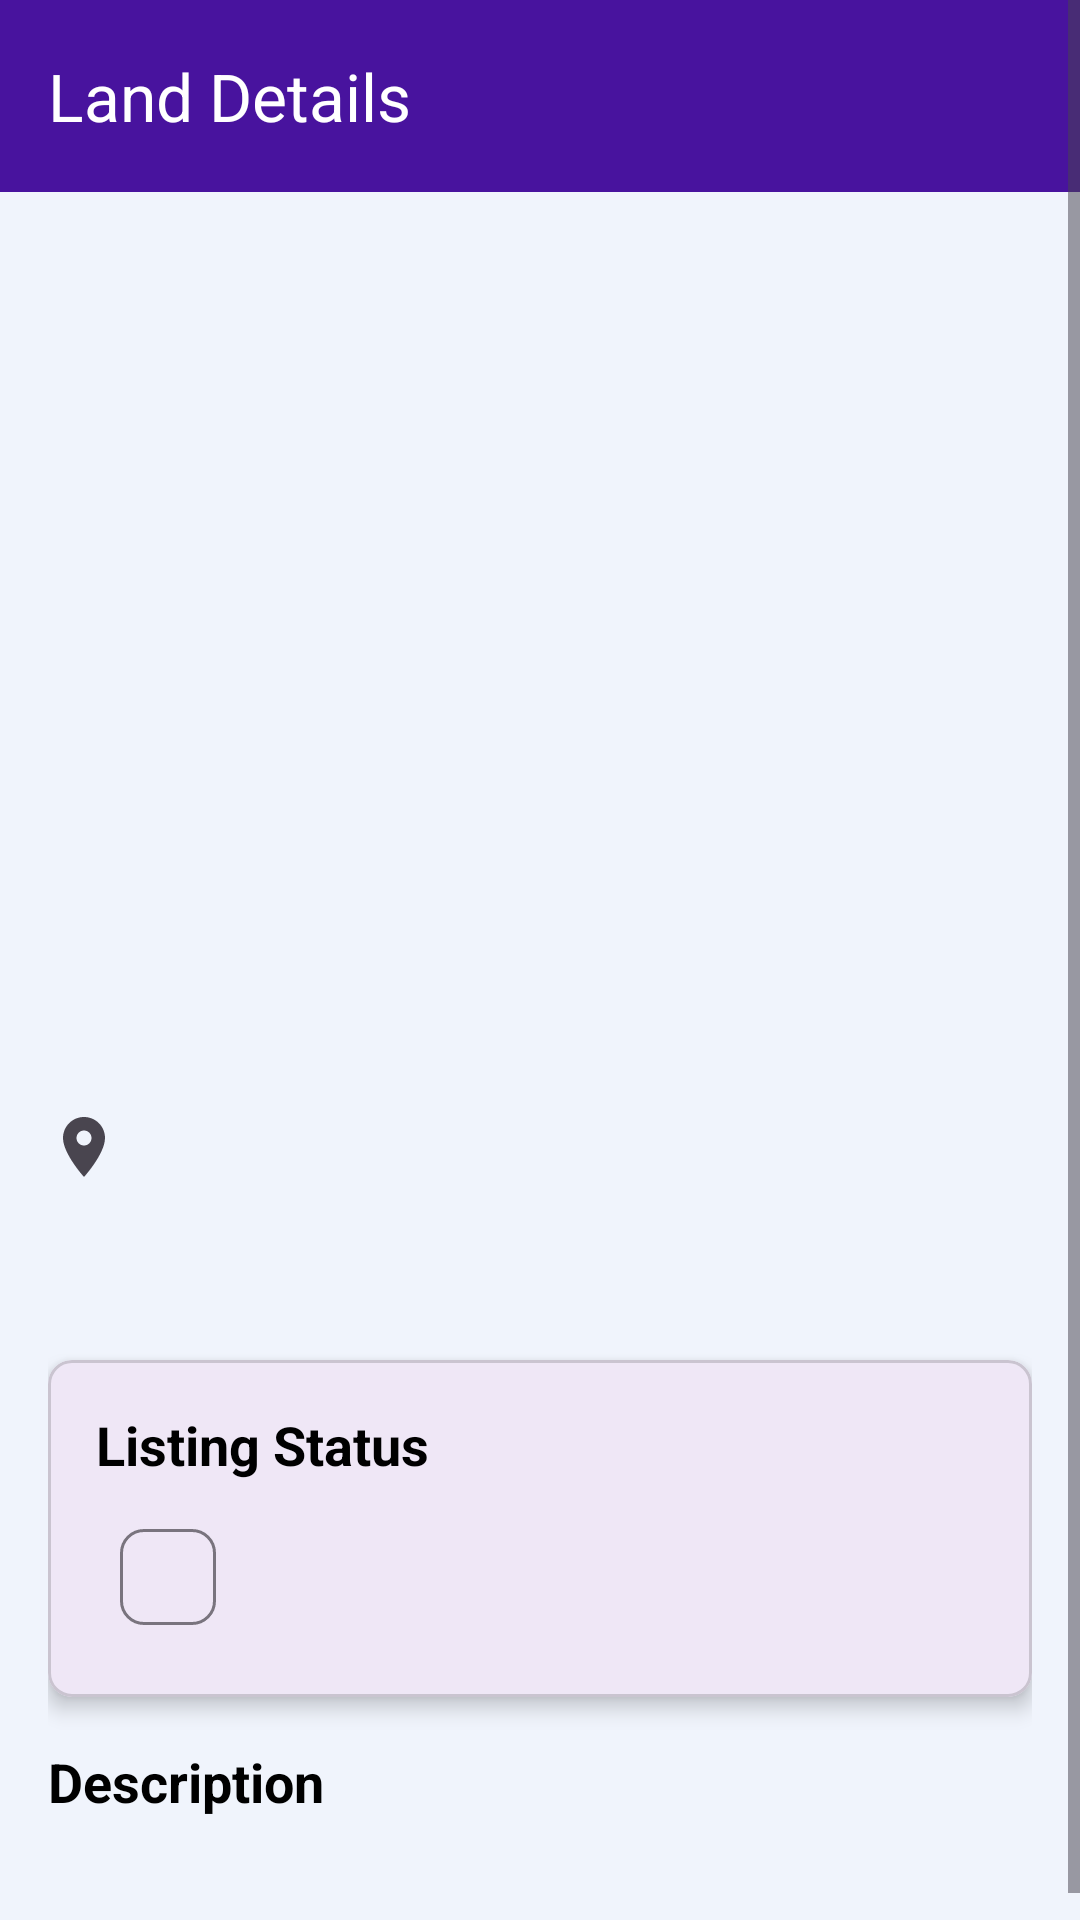

Write the Android layout XML for this screen, with the resource values it uses.
<!-- AndroidManifest.xml: application theme Theme.LandRenting -->
<!-- res/layout/fragment_seller_land_details.xml -->
<?xml version="1.0" encoding="utf-8"?>
<ScrollView xmlns:android="http://schemas.android.com/apk/res/android"
    xmlns:app="http://schemas.android.com/apk/res-auto"
    xmlns:tools="http://schemas.android.com/tools"
    android:layout_width="match_parent"
    android:layout_height="match_parent"
    android:background="@color/whiteEdited">

    <LinearLayout
        android:layout_width="match_parent"
        android:layout_height="wrap_content"
        android:orientation="vertical">

        <com.google.android.material.appbar.AppBarLayout
            android:id="@+id/appBarLayout"
            android:layout_width="match_parent"
            android:layout_height="wrap_content">

            <androidx.appcompat.widget.Toolbar
                android:id="@+id/toolbar"
                android:layout_width="match_parent"
                android:layout_height="?attr/actionBarSize"
                android:background="@color/appColor"
                app:navigationIcon="@drawable/ic_arrow_back"
                app:title="Land Details"
                app:titleTextColor="@color/white" />

        </com.google.android.material.appbar.AppBarLayout>

        <androidx.viewpager2.widget.ViewPager2
            android:id="@+id/imageViewPager"
            android:layout_width="match_parent"
            android:layout_height="250dp" />

        <LinearLayout
            android:layout_width="match_parent"
            android:layout_height="wrap_content"
            android:orientation="vertical"
            android:padding="16dp">

            <TextView
                android:id="@+id/landNameText"
                android:layout_width="match_parent"
                android:layout_height="wrap_content"
                android:textSize="24sp"
                android:textStyle="bold"
                android:textColor="@color/black"
                tools:text="Beautiful Land Plot" />

            <TextView
                android:id="@+id/locationText"
                android:layout_width="match_parent"
                android:layout_height="wrap_content"
                android:layout_marginTop="8dp"
                android:drawableStart="@drawable/ic_location"
                android:drawablePadding="8dp"
                android:textSize="16sp"
                tools:text="New York City" />

            <TextView
                android:id="@+id/priceText"
                android:layout_width="match_parent"
                android:layout_height="wrap_content"
                android:layout_marginTop="16dp"
                android:textSize="20sp"
                android:textColor="@color/appColor"
                android:textStyle="bold"
                tools:text="$250,000" />

            <com.google.android.material.card.MaterialCardView
                android:layout_width="match_parent"
                android:layout_height="wrap_content"
                android:layout_marginTop="16dp"
                app:cardCornerRadius="8dp"
                app:cardElevation="4dp">

                <LinearLayout
                    android:layout_width="match_parent"
                    android:layout_height="wrap_content"
                    android:orientation="vertical"
                    android:padding="16dp">

                    <TextView
                        android:layout_width="wrap_content"
                        android:layout_height="wrap_content"
                        android:text="Listing Status"
                        android:textStyle="bold"
                        android:textSize="18sp"
                        android:textColor="@color/black" />

                    <com.google.android.material.chip.Chip
                        android:id="@+id/statusChip"
                        android:layout_width="wrap_content"
                        android:layout_height="wrap_content"
                        android:layout_marginTop="8dp"
                        tools:text="Pending Approval" />

                    <TextView
                        android:id="@+id/rejectionReasonLabel"
                        android:layout_width="wrap_content"
                        android:layout_height="wrap_content"
                        android:layout_marginTop="16dp"
                        android:text="Rejection Reason:"
                        android:textStyle="bold"
                        android:textColor="@color/black"
                        android:visibility="gone"
                        tools:visibility="visible" />

                    <TextView
                        android:id="@+id/rejectionReasonText"
                        android:layout_width="match_parent"
                        android:layout_height="wrap_content"
                        android:layout_marginTop="4dp"
                        android:textColor="@color/rejected_color"
                        android:visibility="gone"
                        tools:visibility="visible"
                        tools:text="Images are not clear enough" />

                </LinearLayout>

            </com.google.android.material.card.MaterialCardView>

            <TextView
                android:layout_width="wrap_content"
                android:layout_height="wrap_content"
                android:layout_marginTop="16dp"
                android:text="Description"
                android:textStyle="bold"
                android:textSize="18sp"
                android:textColor="@color/black" />

            <TextView
                android:id="@+id/descriptionText"
                android:layout_width="match_parent"
                android:layout_height="wrap_content"
                android:layout_marginTop="8dp"
                android:textSize="14sp"
                tools:text="A beautiful land plot with amazing views..." />

        </LinearLayout>

    </LinearLayout>

</ScrollView>
<!-- resources referenced by this layout -->
<resources>
  <color name="appColor">#48139E</color>
  <color name="black">#FF000000</color>
  <color name="rejected_color">#F44336</color>
  <color name="white">#FFFFFFFF</color>
  <color name="whiteEdited">#F0F4FC</color>
  <!-- drawable ic_location (drawable) -->
  <vector xmlns:android="http://schemas.android.com/apk/res/android"
      android:width="24dp"
      android:height="24dp"
      android:viewportWidth="24.0"
      android:viewportHeight="24.0"
      android:tint="?attr/colorControlNormal">
    <path
        android:fillColor="@android:color/black"
        android:pathData="M12,2C8.13,2 5,5.13 5,9c0,5.25 7,13 7,13s7,-7.75 7,-13c0,-3.87 -3.13,-7 -7,-7zM12,11.5c-1.38,0 -2.5,-1.12 -2.5,-2.5s1.12,-2.5 2.5,-2.5 2.5,1.12 2.5,2.5 -1.12,2.5 -2.5,2.5z"/>
  </vector>
  <style name="Theme.LandRenting" parent="Base.Theme.LandRenting" />
  <style name="Base.Theme.LandRenting" parent="Theme.Material3.DayNight.NoActionBar">
          
          
      </style>
</resources>
